2-way image classification set "Data" from GitHub (usmanali414/Destruction-Detection-in-Satellite-Imagery); label vocabulary: destructed, non destructed.

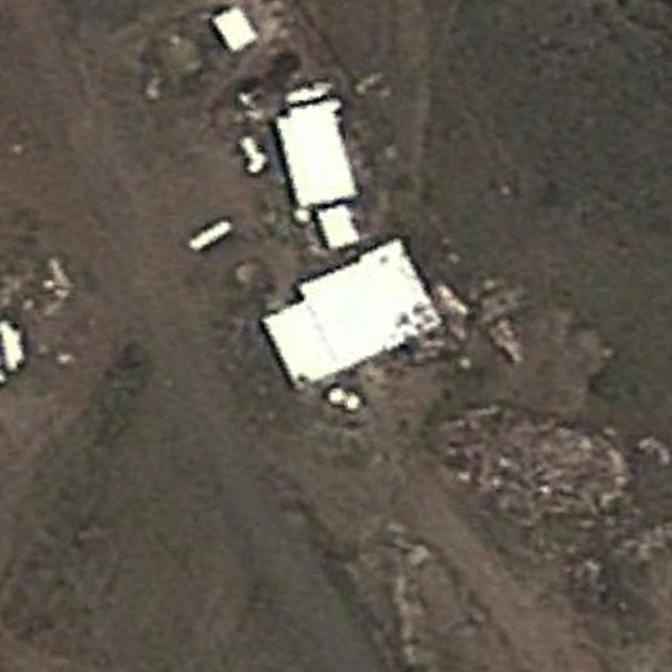
Label: non destructed

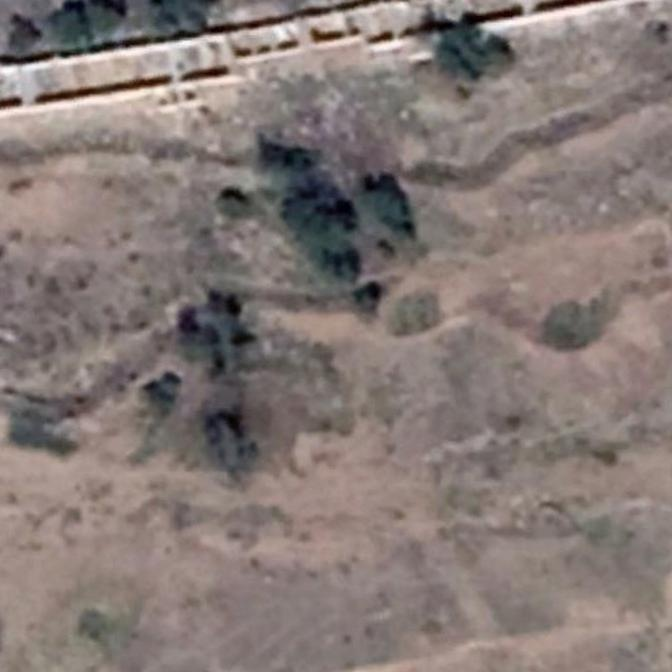
Label: non destructed

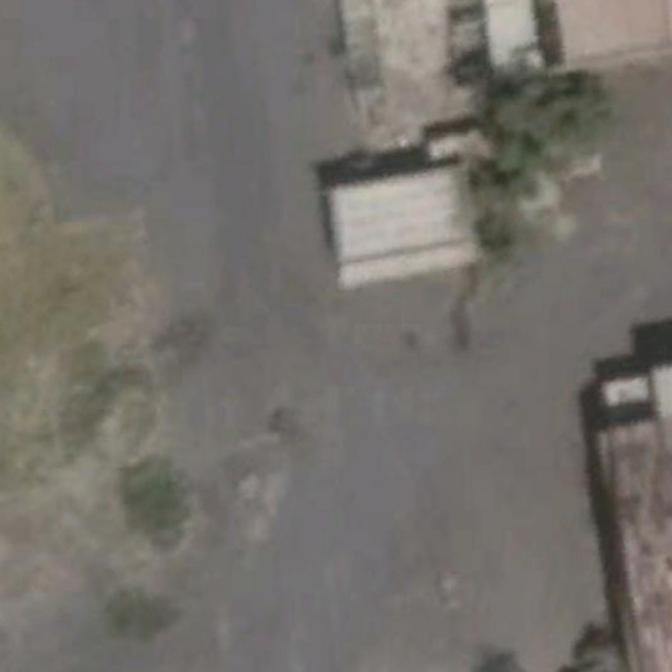
Label: non destructed

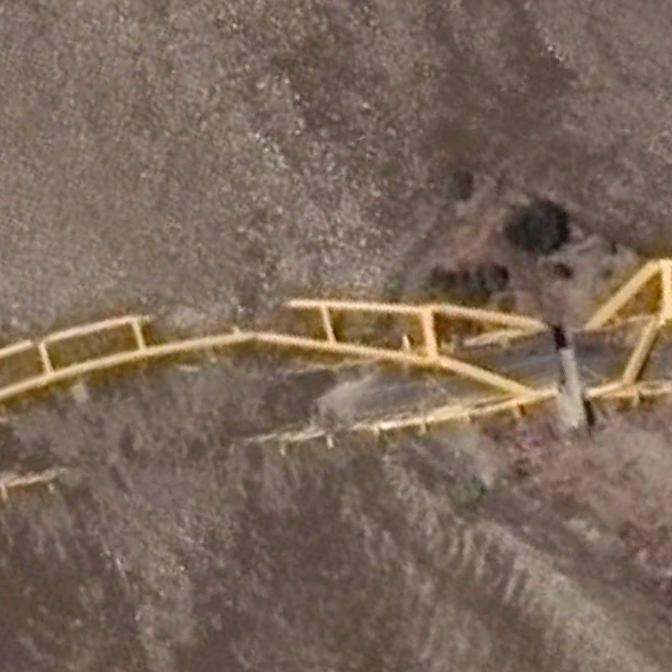
Label: destructed

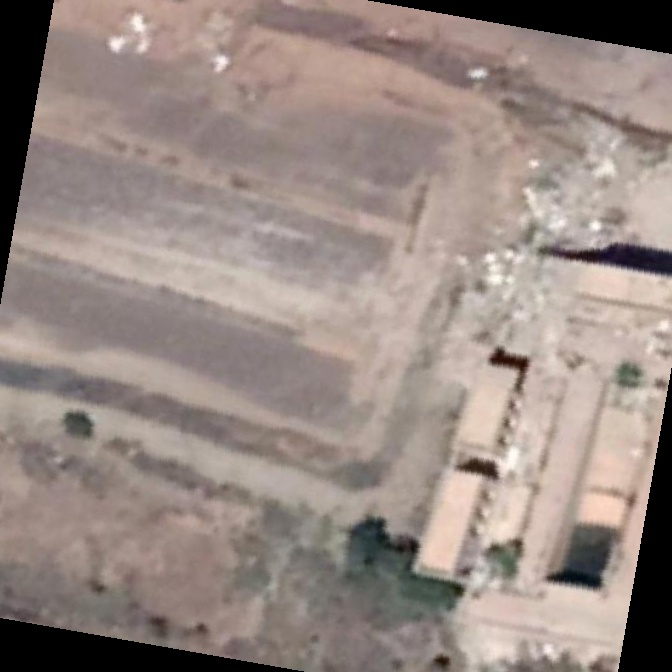
Label: destructed

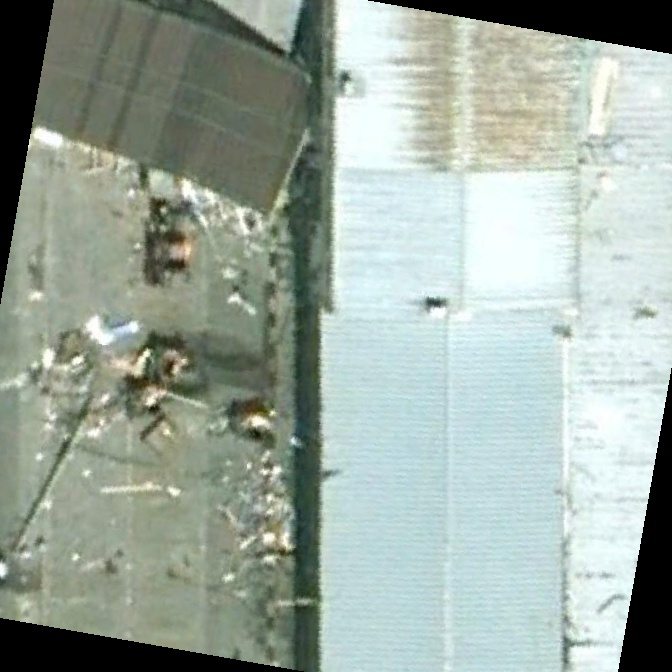
Label: destructed
